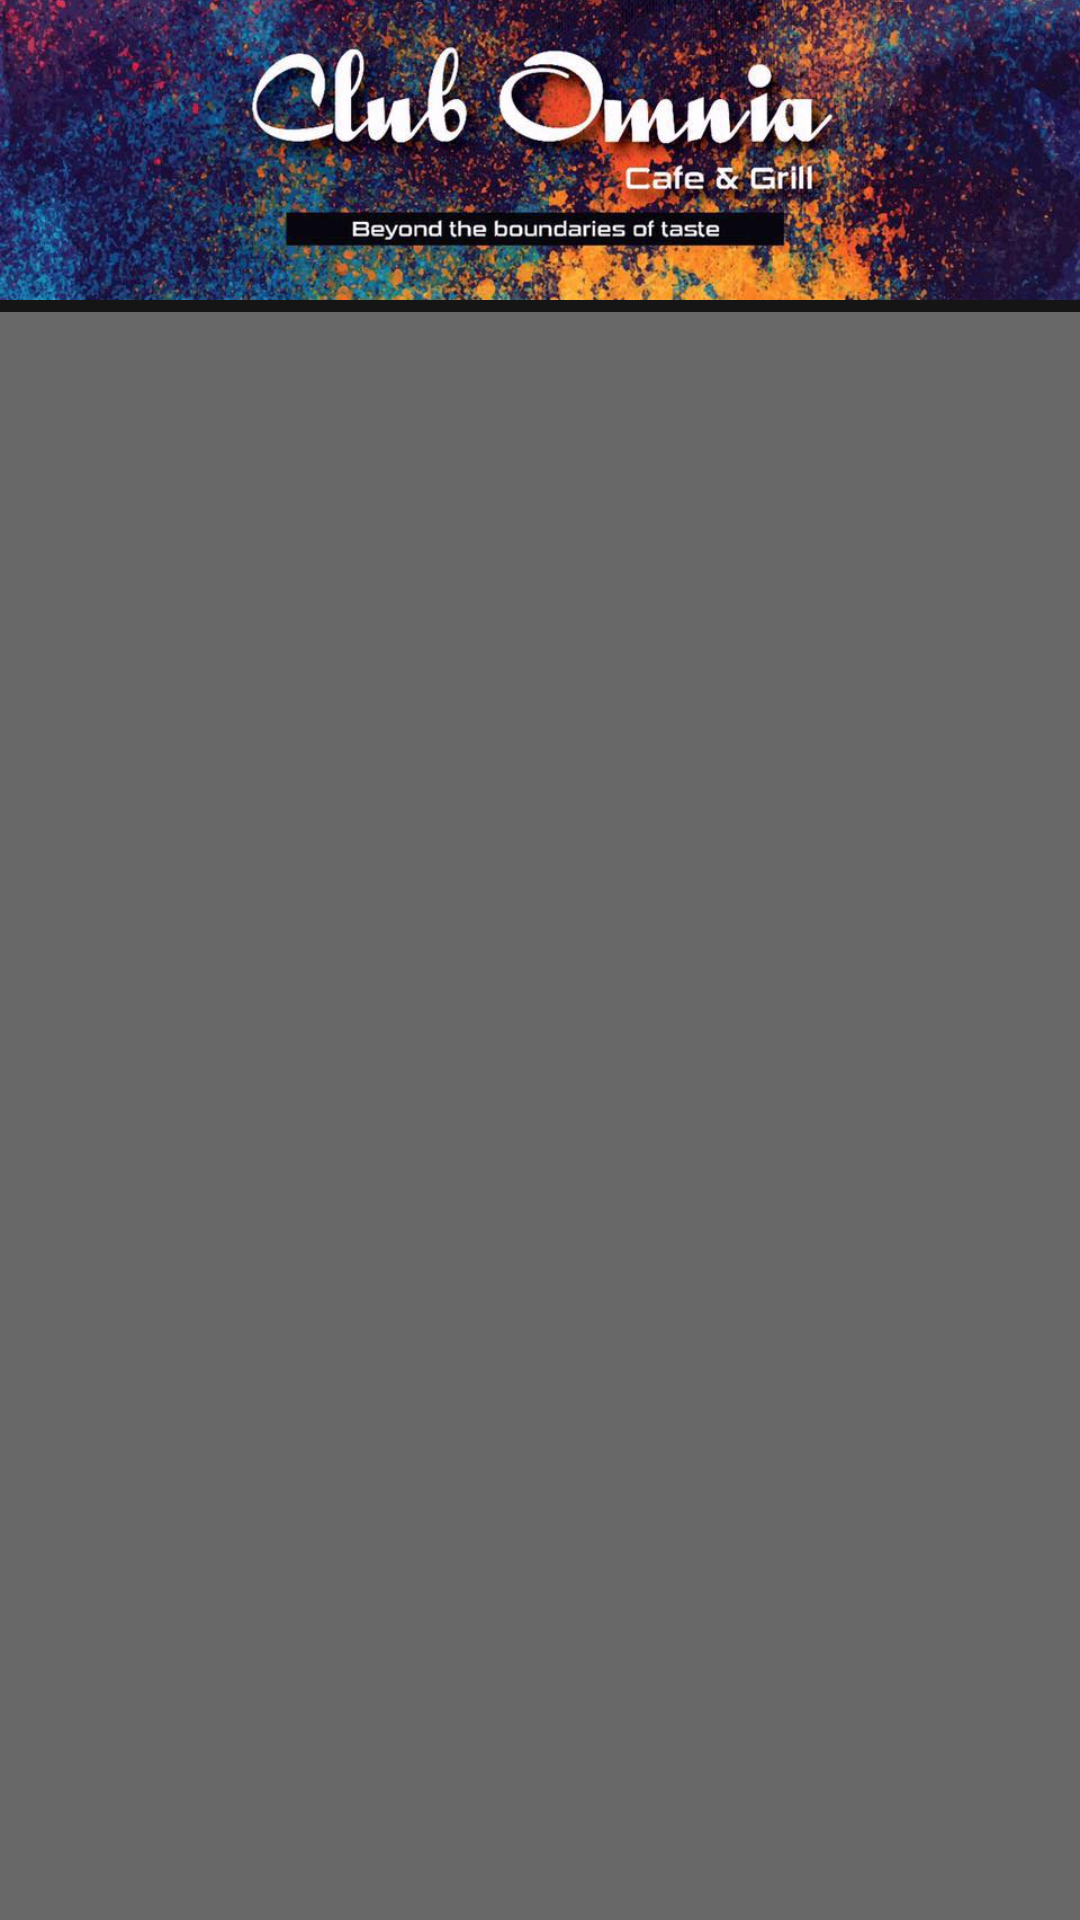

Here is an Android app screen rendered from its layout file. Give the layout XML and the strings, colors and styles it references.
<!-- AndroidManifest.xml: application theme AppTheme -->
<!-- res/layout/activity_main.xml -->
<?xml version="1.0" encoding="utf-8"?>
<LinearLayout xmlns:android="http://schemas.android.com/apk/res/android"
    xmlns:app="http://schemas.android.com/apk/res-auto"
    xmlns:tools="http://schemas.android.com/tools"
    android:layout_width="fill_parent"
    android:layout_height="fill_parent"
    tools:context="com.cyanogenlabs.clubomnia.MainActivity"
    android:orientation="vertical">




        <ImageView
            android:id="@+id/imageView"
            android:layout_width="fill_parent"
            android:layout_height="100dp"
            android:layout_marginStart="0dp"
            android:layout_marginLeft="0dp"
            android:layout_marginTop="0dp"
            android:scaleType="centerCrop"
            app:srcCompat="@mipmap/omnia_rect"
            android:contentDescription="@string/app_name"/>

    <View
        android:layout_width="match_parent"
        android:layout_height="4dp"
        android:background="@color/colorPrimary"/>


        <ListView
            android:id="@+id/lvItems"
            android:layout_width="fill_parent"
            android:layout_height="0dp"
            android:layout_marginTop="0dp"
            android:divider="@color/colorPrimary"
            android:dividerHeight="2dp"
            android:layout_weight="1000"
            android:footerDividersEnabled="true"
            android:headerDividersEnabled="true" />

    </LinearLayout>
<!-- resources referenced by this layout -->
<resources>
  <color name="colorPrimary">#151515</color>
  <!-- mipmap omnia_rect: jpg bitmap (mipmap-xxxhdpi, 68916 bytes) -->
  <string name="app_name">Club Omnia</string>
  <style name="AppTheme" parent="Theme.AppCompat.Light.DarkActionBar">
          
          <item name="colorPrimary">@color/colorPrimary</item>
          <item name="colorPrimaryDark">@color/colorPrimaryDark</item>
          <item name="colorAccent">@color/colorAccent</item>
          <item name="android:windowBackground">@color/background</item>
      </style>
  <color name="colorPrimaryDark">#000000</color>
  <color name="colorAccent">#FF4081</color>
  <color name="background">#686868</color>
</resources>
